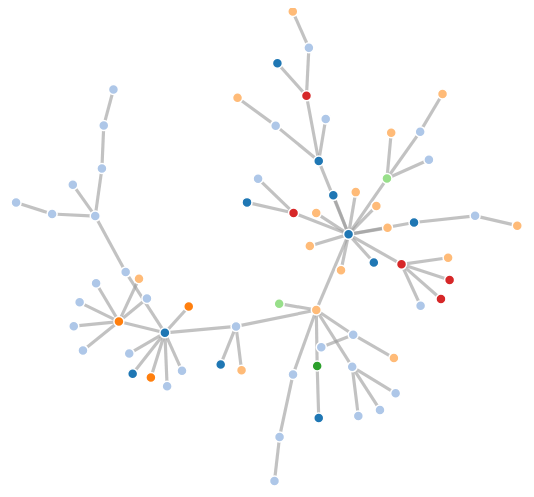
D3 v3 page, settled after 360 driven frames (6 s of simulated time); the page loaded 1 data file(s).



var width = 960,
    height = 500;

var color = d3.scale.category20();

var force = d3.layout.force()
    .charge(-120)
    .linkDistance(30)
    .size([width, height]);

var svg = d3.select("body").append("svg")
    .attr("width", width)
    .attr("height", height);

d3.json("example.json", function(error, graph) {
  force
      .nodes(graph.nodes)
      .links(graph.links)
      .start();

  var link = svg.selectAll(".link")
      .data(graph.links)
    .enter().append("line")
      .attr("class", "link")
      .style("stroke-width", function(d) { return Math.sqrt(d.value); });

  var node = svg.selectAll(".node")
      .data(graph.nodes)
    .enter().append("circle")
      .attr("class", "node")
      .attr("r", 5)
      .style("fill", function(d) { return color(d.group); })
      .call(force.drag);

  node.append("title")
      .text(function(d) { return d.name; });

  force.on("tick", function() {
    link.attr("x1", function(d) { return d.source.x; })
        .attr("y1", function(d) { return d.source.y; })
        .attr("x2", function(d) { return d.target.x; })
        .attr("y2", function(d) { return d.target.y; });

    node.attr("cx", function(d) { return d.x; })
        .attr("cy", function(d) { return d.y; });
  });
});



### data: example.json
{
 "nodes": [
  {
   "name": "Privacy and Security Teaching Kit",
   "group": 0,
   "url": "https://laura.makes.org/thimble/privacy-…"
  },
  {
   "name": "Spectrogram for Understanding Privacy",
   "group": 1,
   "url": "https://laura.makes.org/thimble/spectrog…"
  },
  {
   "name": "Remix for Cybersafety",
   "group": 1,
   "url": "https://laura.makes.org/thimble/remix-fo…"
  },
  {
   "name": "Lightbeam Activity",
   "group": 1,
   "url": "https://laura.makes.org/thimble/lightbea…"
  },
  {
   "name": "Privacy Introductions and Setup",
   "group": 1,
   "url": "https://laura.makes.org/thimble/privacy-…"
  },
  {
   "name": "Protect Your Privacy",
   "group": 1,
   "url": "https://laura.makes.org/thimble/protect-…"
  },
  {
   "name": "X-Ray Goggles Cheatsheet",
   "group": 3,
   "url": "https://mozteach.makes.org/thimble/xray-…"
  },
  {
   "name": "HTML Cheatsheet",
   "group": 3,
   "url": "https://mozteach.makes.org/thimble/html-…"
  },
  "... 64 more items"
 ],
 "links": [
  {
   "source": 0,
   "target": 0,
   "value": 10,
   "url": "https://laura.makes.org/thimble/privacy-…"
  },
  {
   "source": 1,
   "target": 0,
   "value": 10,
   "url": "https://laura.makes.org/thimble/spectrog…"
  },
  {
   "source": 2,
   "target": 0,
   "value": 10,
   "url": "https://laura.makes.org/thimble/lightbea…"
  },
  {
   "source": 3,
   "target": 0,
   "value": 10,
   "url": "https://laura.makes.org/thimble/protect-…"
  },
  {
   "source": 4,
   "target": 0,
   "value": 10,
   "url": "https://laura.makes.org/thimble/remix-fo…"
  },
  {
   "source": 5,
   "target": 0,
   "value": 10,
   "url": "https://laura.makes.org/thimble/privacy-…"
  },
  {
   "source": 6,
   "target": 0,
   "value": 10,
   "url": "https://patrickwade.makes.org/thimble/pr…"
  },
  {
   "source": 7,
   "target": 0,
   "value": 10,
   "url": "https://mozteach.makes.org/thimble/html-…"
  },
  "... 64 more items"
 ]
}